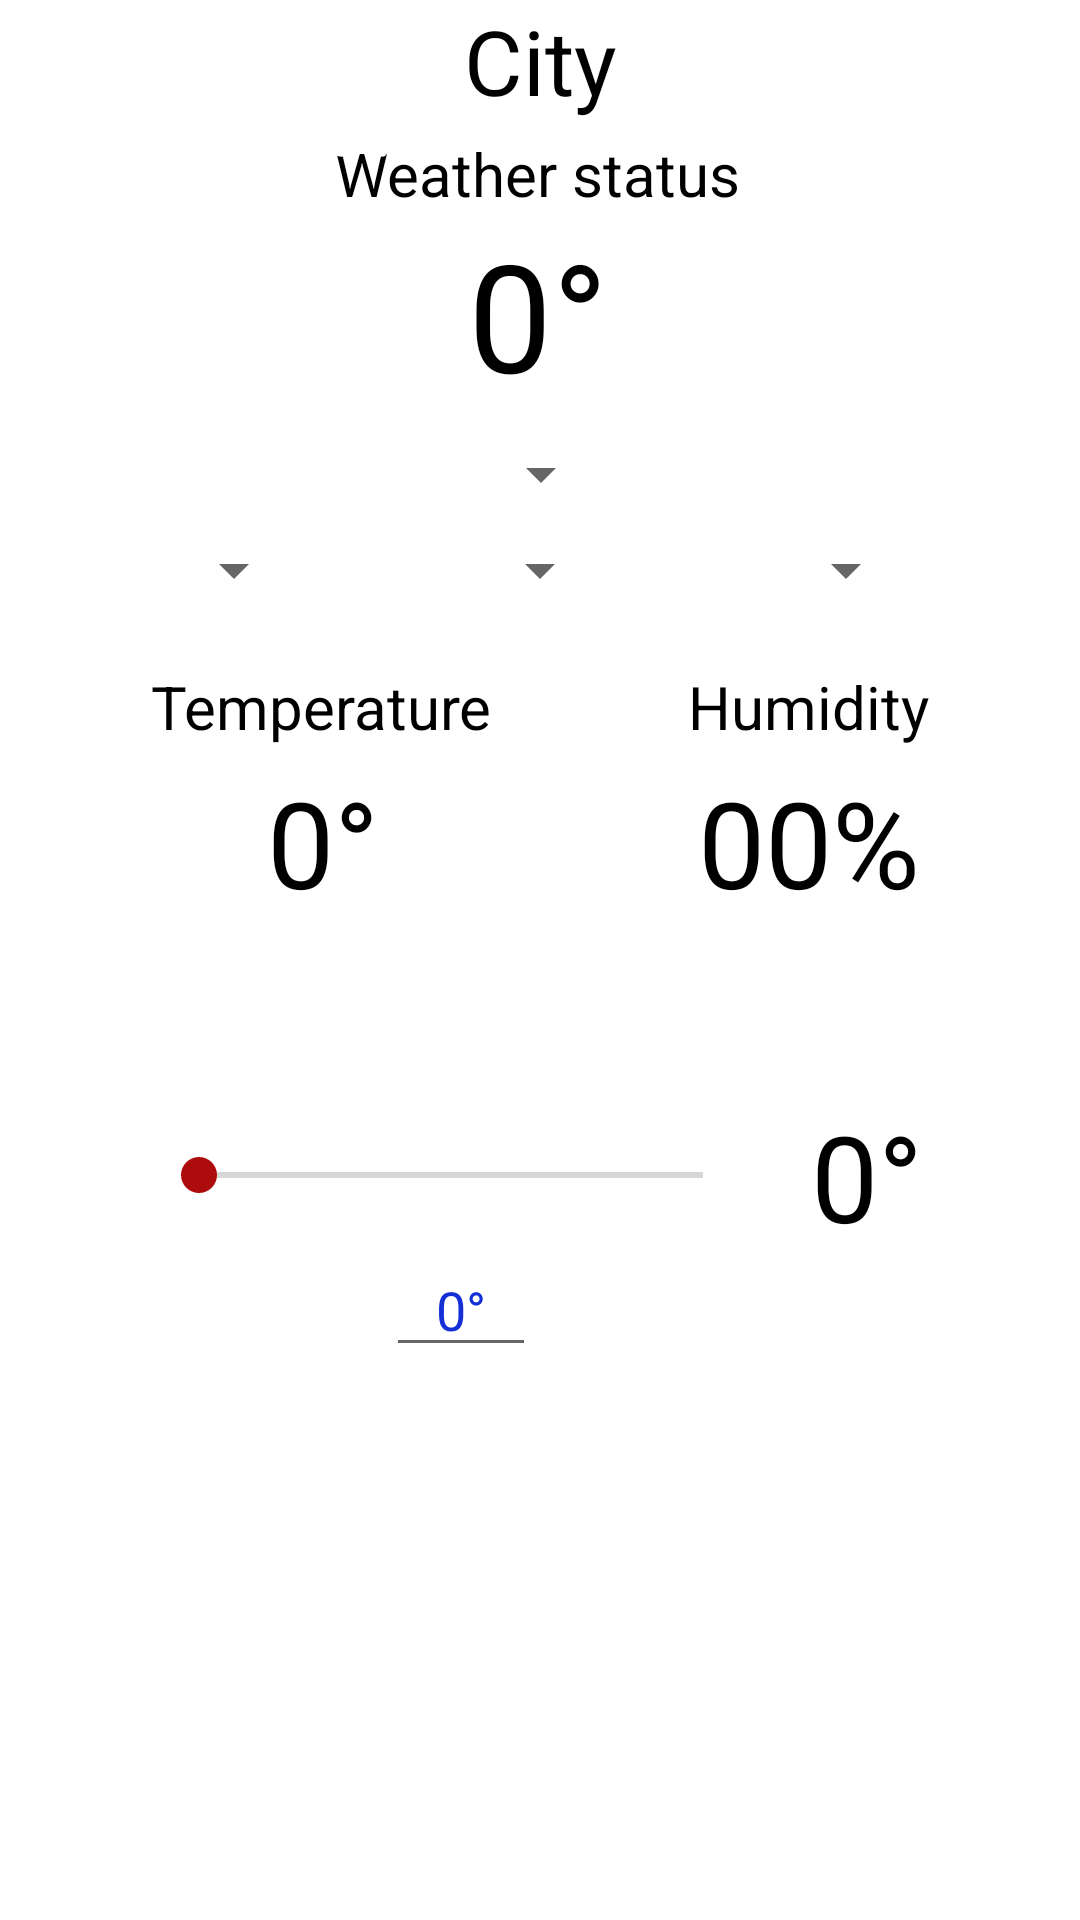

Reconstruct the res/layout file that produces this screen, plus the resources it refers to.
<!-- AndroidManifest.xml: application theme Theme.VanaTherm -->
<!-- res/layout/vana_therm_fragment.xml -->
<?xml version="1.0" encoding="utf-8"?>
<androidx.constraintlayout.widget.ConstraintLayout xmlns:android="http://schemas.android.com/apk/res/android"
    xmlns:app="http://schemas.android.com/apk/res-auto"
    xmlns:tools="http://schemas.android.com/tools"
    android:layout_width="match_parent"
    android:layout_height="match_parent"
    tools:context=".vanatherm.VanaThermFragment">

    <TextView
        android:id="@+id/tvCity"
        android:layout_width="match_parent"
        android:layout_height="wrap_content"
        android:gravity="center"
        android:text="@string/city"
        android:textSize="30sp"
        app:layout_constraintBottom_toTopOf="@id/ivWeatherIcon"
        app:layout_constraintEnd_toEndOf="parent"
        app:layout_constraintHorizontal_bias="0.0"
        app:layout_constraintStart_toStartOf="parent"
        app:layout_constraintTop_toTopOf="parent" />

    <ImageView
        android:id="@+id/ivWeatherIcon"
        android:layout_width="wrap_content"
        android:layout_height="wrap_content"
        android:layout_marginTop="4dp"
        android:contentDescription="@string/weatherStatus"
        android:src="@drawable/ic_01d"
        app:layout_constraintEnd_toEndOf="parent"
        app:layout_constraintHorizontal_bias="0.498"
        app:layout_constraintStart_toStartOf="parent"
        app:layout_constraintTop_toBottomOf="@id/tvCity" />

    <TextView
        android:id="@+id/tvWeatherStatus"
        android:layout_width="wrap_content"
        android:layout_height="wrap_content"
        android:text="@string/weatherStatus"
        android:textSize="20sp"
        app:layout_constraintBottom_toTopOf="@id/tvCityTemp"
        app:layout_constraintEnd_toEndOf="@id/ivWeatherIcon"
        app:layout_constraintStart_toStartOf="@id/ivWeatherIcon"
        app:layout_constraintTop_toBottomOf="@id/ivWeatherIcon" />

    <TextView
        android:id="@+id/tvCityTemp"
        android:layout_width="wrap_content"
        android:layout_height="wrap_content"
        android:gravity="start|center"
        android:text="@string/cityTemp"
        android:textSize="50sp"
        app:layout_constraintBottom_toTopOf="@id/spinBuildings"
        app:layout_constraintEnd_toEndOf="@id/tvWeatherStatus"
        app:layout_constraintStart_toStartOf="@id/tvWeatherStatus"
        app:layout_constraintTop_toBottomOf="@id/tvWeatherStatus"
        app:layout_constraintVertical_bias="0.515" />

    <Spinner
        android:id="@+id/spinBuildings"
        android:layout_width="wrap_content"
        android:layout_height="wrap_content"
        android:layout_marginTop="8dp"
        android:gravity="center"
        app:layout_constraintEnd_toEndOf="parent"
        app:layout_constraintHorizontal_bias="0.501"
        app:layout_constraintStart_toStartOf="parent"
        app:layout_constraintTop_toBottomOf="@id/tvCityTemp" />

    <Spinner
        android:id="@+id/spinFloors"
        android:layout_width="wrap_content"
        android:layout_height="wrap_content"
        android:gravity="center"
        app:layout_constraintBottom_toBottomOf="@id/spinRooms"
        app:layout_constraintEnd_toStartOf="@id/spinRooms"
        app:layout_constraintStart_toStartOf="parent"
        app:layout_constraintTop_toTopOf="@id/spinRooms" />

    <Spinner
        android:id="@+id/spinRooms"
        android:layout_width="wrap_content"
        android:layout_height="wrap_content"
        android:layout_marginTop="8dp"
        android:gravity="center"
        app:layout_constraintEnd_toStartOf="@id/spinDevices"
        app:layout_constraintHorizontal_bias="0.0"
        app:layout_constraintStart_toEndOf="@id/spinFloors"
        app:layout_constraintTop_toBottomOf="@id/spinBuildings" />

    <Spinner
        android:id="@+id/spinDevices"
        android:layout_width="wrap_content"
        android:layout_height="wrap_content"
        android:gravity="center"
        app:layout_constraintBottom_toBottomOf="@id/spinRooms"
        app:layout_constraintStart_toEndOf="@id/spinRooms"
        app:layout_constraintTop_toTopOf="@id/spinRooms"
        app:layout_constraintEnd_toEndOf="parent"
        app:layout_constraintVertical_bias="1.0" />

    <TextView
        android:id="@+id/tvTemperature"
        android:layout_width="wrap_content"
        android:layout_height="wrap_content"
        android:layout_marginTop="20dp"
        android:text="@string/temperature"
        android:textSize="20sp"
        app:layout_constraintStart_toStartOf="parent"
        app:layout_constraintEnd_toStartOf="@id/tvHumidity"
        app:layout_constraintTop_toBottomOf="@id/spinRooms" />

    <TextView
        android:id="@+id/tvHumidity"
        android:layout_width="wrap_content"
        android:layout_height="wrap_content"
        android:layout_marginStart="15dp"
        android:layout_marginLeft="15dp"
        android:text="@string/humidity"
        android:textSize="20sp"
        app:layout_constraintBottom_toBottomOf="@id/tvTemperature"
        app:layout_constraintEnd_toEndOf="parent"
        app:layout_constraintHorizontal_bias="0.117"
        app:layout_constraintStart_toEndOf="@id/tvTemperature"
        app:layout_constraintTop_toTopOf="@id/tvTemperature"
        app:layout_constraintVertical_bias="0.0" />

    <TextView
        android:id="@+id/tvTemperatureValue"
        android:layout_width="wrap_content"
        android:layout_height="wrap_content"
        android:layout_gravity="center"
        android:layout_marginTop="5dp"
        android:gravity="center"
        android:text="@string/cityTemp"
        android:textSize="40sp"
        app:layout_constraintEnd_toEndOf="@id/tvTemperature"
        app:layout_constraintHorizontal_bias="0.507"
        app:layout_constraintStart_toStartOf="@id/tvTemperature"
        app:layout_constraintTop_toBottomOf="@id/tvTemperature" />

    <TextView
        android:id="@+id/tvHumidityValue"
        android:layout_width="wrap_content"
        android:layout_height="wrap_content"
        android:layout_marginTop="5dp"
        android:text="@string/humidityValue"
        android:textSize="40sp"
        app:layout_constraintEnd_toEndOf="@id/tvHumidity"
        app:layout_constraintStart_toStartOf="@id/tvHumidity"
        app:layout_constraintTop_toBottomOf="@id/tvHumidity" />


    <SeekBar
        android:id="@+id/sbAdjustTemp"
        android:layout_width="200dp"
        android:layout_height="wrap_content"
        android:layout_gravity="center"
        android:max="30"
        android:min="0"
        android:progress="0"
        app:layout_constraintBottom_toBottomOf="parent"
        app:layout_constraintStart_toStartOf="@id/tvTemperature"
        app:layout_constraintTop_toBottomOf="@id/tvTemperatureValue"
        app:layout_constraintVertical_bias="0.239" />

    <Button
        android:id="@+id/btnDecrease"
        android:layout_width="45dp"
        android:layout_height="45dp"
        android:layout_marginTop="12dp"
        android:text="@string/decrease"
        android:textSize="20sp"
        app:layout_constraintEnd_toStartOf="@id/btnIncrease"
        app:layout_constraintHorizontal_bias="0.208"
        app:layout_constraintStart_toStartOf="@id/sbAdjustTemp"
        app:layout_constraintTop_toBottomOf="@id/sbAdjustTemp" />

    <EditText
        android:id="@+id/etTemperature"
        android:layout_width="50dp"
        android:layout_height="wrap_content"
        android:autofillHints="false"
        android:gravity="center"
        android:hint="@string/cityTemp"
        android:inputType="number"
        android:textColorHint="@color/heating_blue"
        android:textSize="18sp"
        app:layout_constraintBottom_toBottomOf="@id/btnDecrease"
        app:layout_constraintEnd_toStartOf="@id/btnIncrease"
        app:layout_constraintStart_toEndOf="@id/btnDecrease"
        app:layout_constraintTop_toTopOf="@id/btnDecrease" />

    <Button
        android:id="@+id/btnIncrease"
        android:layout_width="45dp"
        android:layout_height="45dp"
        android:layout_marginTop="16dp"
        android:text="@string/increase"
        android:textSize="20sp"
        app:layout_constraintBottom_toBottomOf="@id/btnDecrease"
        app:layout_constraintEnd_toEndOf="@id/sbAdjustTemp"
        app:layout_constraintStart_toEndOf="@id/etTemperature"
        app:layout_constraintTop_toTopOf="@id/btnDecrease"
        app:layout_constraintVertical_bias="1.0" />

    <Button
        android:id="@+id/btnSet"
        android:layout_width="wrap_content"
        android:layout_height="45dp"
        android:layout_marginTop="16dp"
        android:text="@string/btnSet"
        android:textSize="14sp"
        app:layout_constraintBottom_toBottomOf="@id/btnIncrease"
        app:layout_constraintStart_toEndOf="@id/btnIncrease"
        app:layout_constraintEnd_toEndOf="@id/tvDesiredTemp"
        app:layout_constraintTop_toTopOf="@id/btnIncrease"
        app:layout_constraintVertical_bias="1.0" />

    <TextView
        android:id="@+id/tvDesiredTemp"
        android:layout_width="80dp"
        android:layout_height="wrap_content"
        android:layout_marginStart="20dp"
        android:layout_marginLeft="20dp"
        android:text="@string/cityTemp"
        android:textSize="40sp"
        app:layout_constraintBottom_toBottomOf="@id/sbAdjustTemp"
        app:layout_constraintStart_toEndOf="@+id/sbAdjustTemp"
        app:layout_constraintTop_toTopOf="@id/sbAdjustTemp"
        app:layout_constraintVertical_bias="0.485" />

    <Button
        android:id="@+id/btnClearPreferences"
        android:layout_width="wrap_content"
        android:layout_height="wrap_content"
        android:text="@string/logout"
        android:visibility="visible"
        app:layout_constraintBottom_toBottomOf="@id/ivWeatherIcon"
        app:layout_constraintEnd_toStartOf="@id/ivWeatherIcon"
        app:layout_constraintHorizontal_bias="0.5"
        app:layout_constraintStart_toStartOf="parent"
        app:layout_constraintTop_toTopOf="@id/ivWeatherIcon" />

</androidx.constraintlayout.widget.ConstraintLayout>
<!-- resources referenced by this layout -->
<resources>
  <color name="heating_blue">#152FD6</color>
  <string name="btnSet">Set</string>
  <string name="city">City</string>
  <string name="cityTemp" translatable="false">"0°"</string>
  <string name="decrease" translatable="false">-</string>
  <string name="humidity">Humidity</string>
  <string name="humidityValue" translatable="false">00%</string>
  <string name="increase" translatable="false">+</string>
  <string name="logout">Log out</string>
  <string name="temperature">Temperature</string>
  <string name="weatherStatus">Weather status</string>
  <style name="Theme.VanaTherm" parent="Theme.MaterialComponents.DayNight.DarkActionBar">
          
          <item name="colorPrimary">@color/heating_blue</item>
          <item name="colorPrimaryVariant">@color/heating_blue</item>
          <item name="colorOnPrimary">@color/white</item>
          
          <item name="colorSecondary">@color/heating_red</item>
          <item name="colorSecondaryVariant">@color/heating_blue</item>
          <item name="colorOnSecondary">@color/white</item>
          
          <item name="android:statusBarColor" tools:targetApi="l">?attr/colorPrimaryVariant</item>
          
          <item name="buttonStyle">@style/button</item>
          <item name="android:textViewStyle">@style/textView</item>
      </style>
  <color name="white">#FFFFFFFF</color>
  <color name="heating_red">#AC0C0C</color>
  <style name="button" parent="Widget.MaterialComponents.Button">
          <item name="background">@color/heating_blue</item>
          <item name="android:textSize">20sp</item>
          <item name="cornerRadius">5dp</item>
          <item name="android:textAllCaps">false</item>
      </style>
  <style name="textView" parent="Widget.MaterialComponents.TextView">
          <item name="android:textColor">@color/black</item>
      </style>
  <color name="black">#FF000000</color>
</resources>
